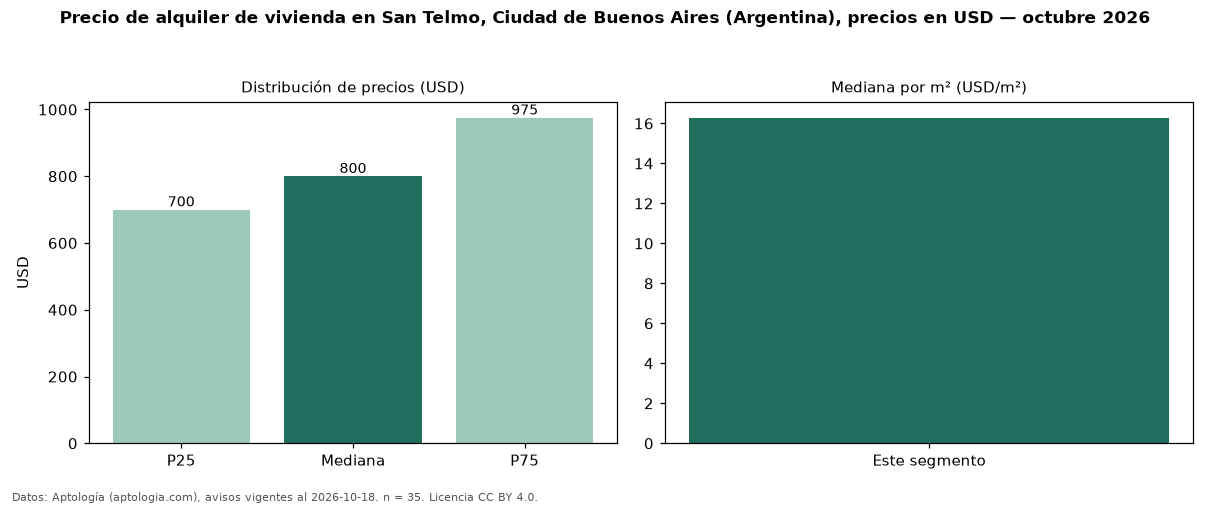

Source data for this figure (header and first rows):
seccion, metrica, valor, moneda, n
precio, p25, 700.0, USD, 35
precio, mediana, 800.0, USD, 35
precio, p75, 975.0, USD, 35
precio, minimo, 500.0, USD, 35
precio, maximo, 1500, USD, 35
m2, mediana_precio_m2, 16.28, USD, 35
m2, area_mediana_m2, 45.0, m2, 35
banos, mediana_banos, 1.0, , 
fuente, fecha_datos, 2026-10-18, , 
fuente, atribucion, https://www.aptologia.com/ar, , 
fuente, licencia, CC BY 4.0, , 
